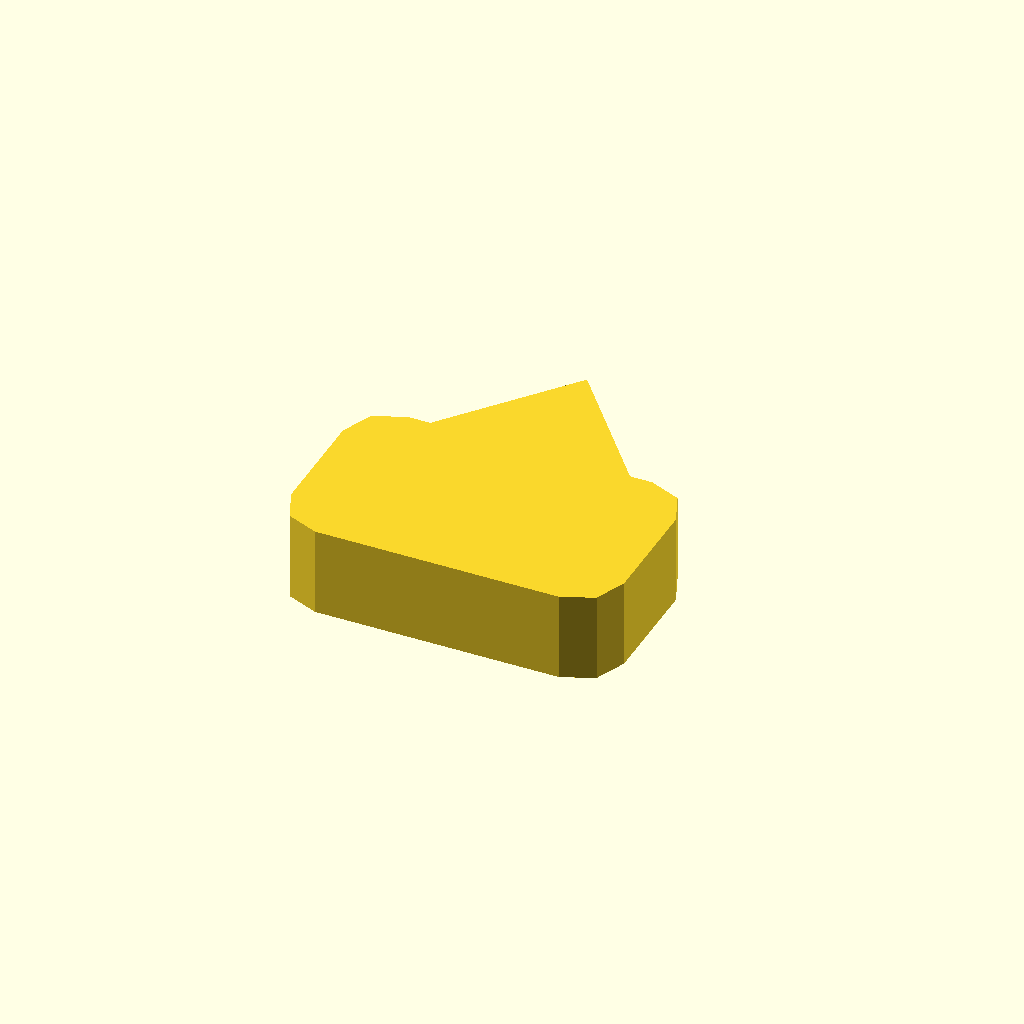
Cell 1: the model at its default parameters.
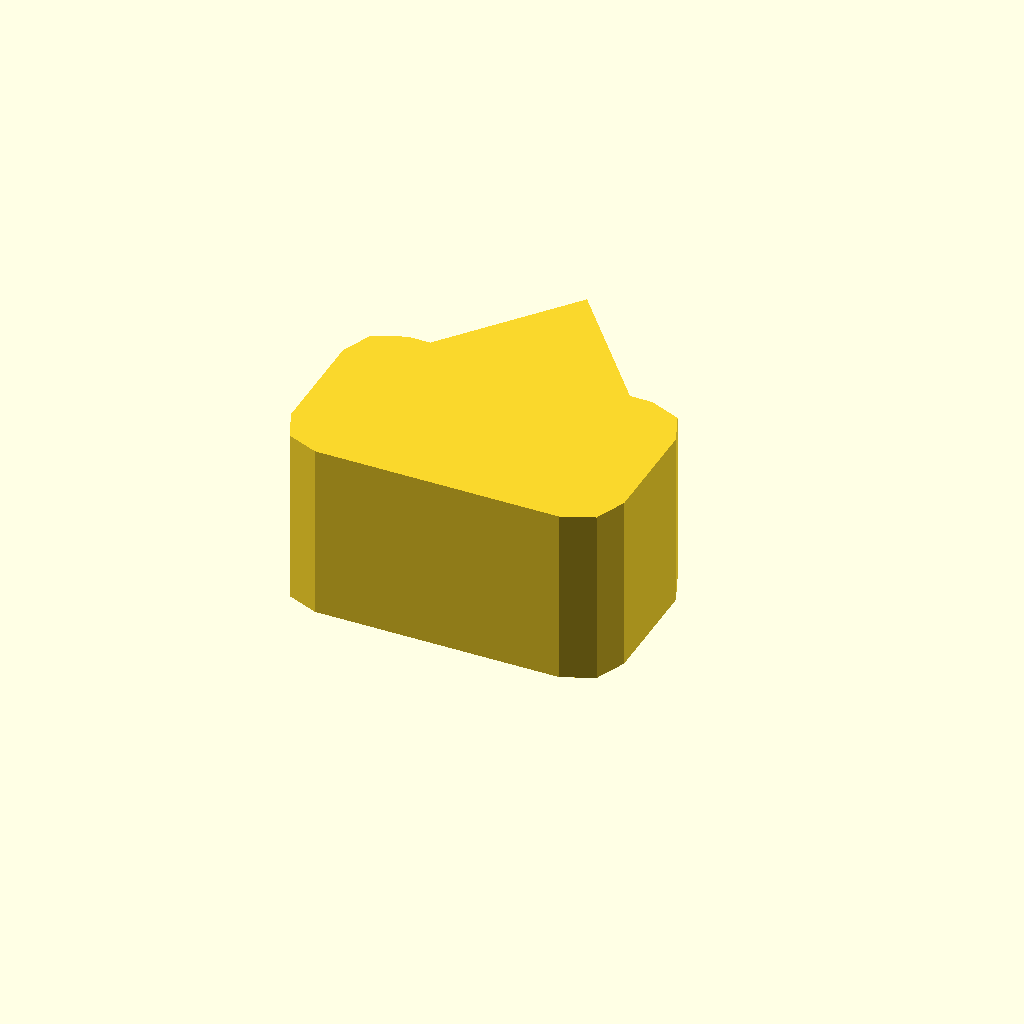
Cell 2 — profile_height set to 16, the other parameters unchanged.
One fixed orthographic camera (rotation 55°, 0°, 25°; colour scheme Cornfield) for every cell.
The OpenSCAD source (optional_data/data/sketch1/pawls/part_0025.scad):
$fn = 32;

// ----------------------------------------------------------------------
// Ratchet pawl: 30 x 18 mm body, beak 11 mm сверху
// ----------------------------------------------------------------------

// --- parameters (mm) ---
profile_height = 8;       // extrusion height
profile_points = 15;      // points of the closed outline

profile = [[0, 4], [1.172, 1.172], [4, 0], [26, 0], [28.828, 1.172], [30, 4], [30, 14], [28.828, 16.828], [26, 18], [24, 18], [15, 29], [6, 18], [4, 18], [1.172, 16.828], [0, 14]];  // single closed polygon, 15 points, counter clockwise

// --- the one profile operation ---
linear_extrude(height = profile_height) polygon(points = profile);
Parameter table extracted from the source (name, type, default, range or options):
profile_height: number, default 8
profile_points: number, default 15
